Dataset: images (GitHub, enterprisewxt0704/wu). Classes: normal, notch, scratch, stain.

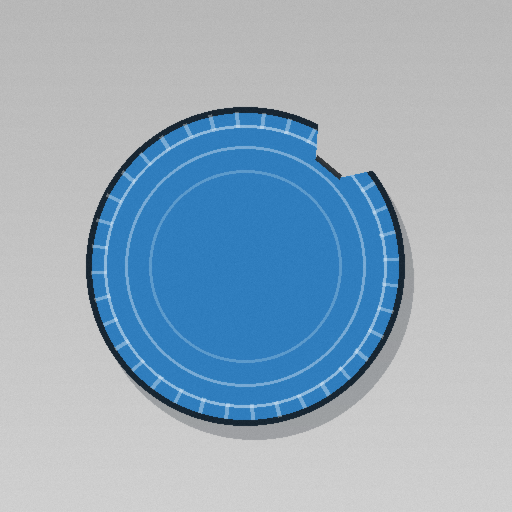
Label: notch

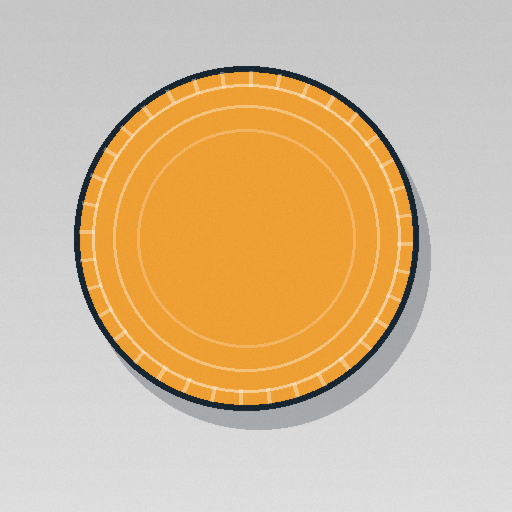
Label: normal

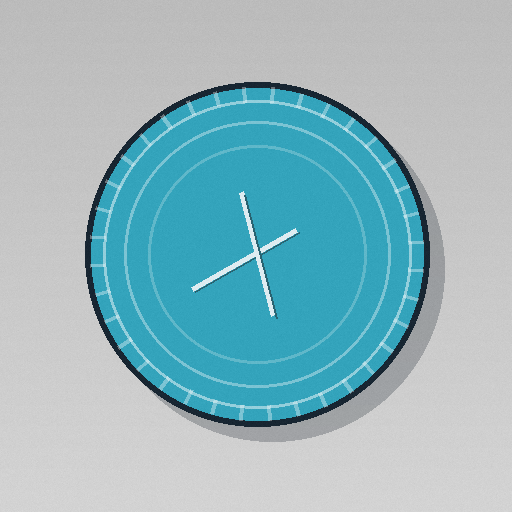
Label: scratch

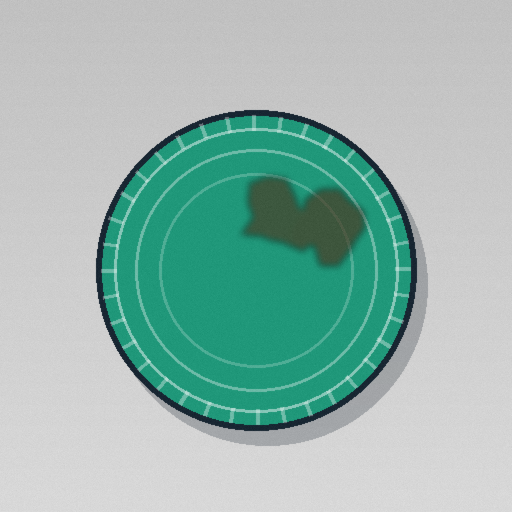
Label: stain

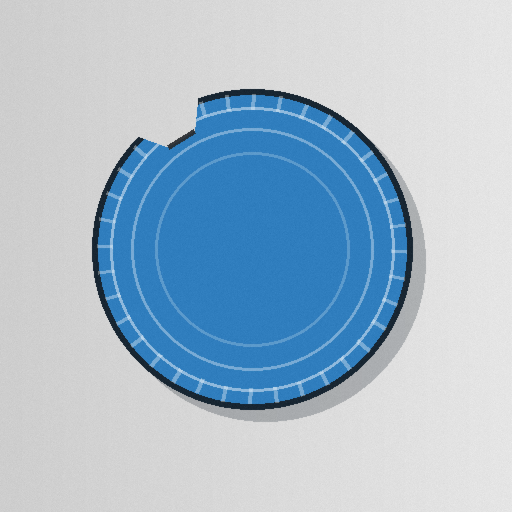
Label: notch

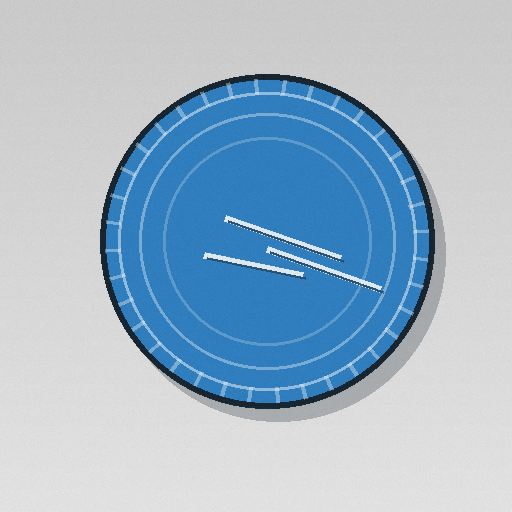
Label: scratch
